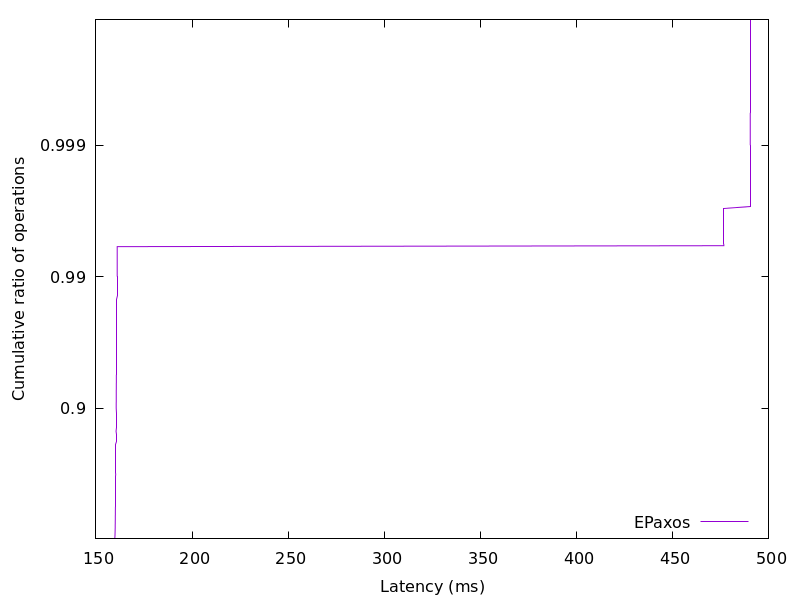

The data file committed next to this chart (first rows):
159.775162, 0.01
159.8, 0.02
159.8, 0.03
159.9, 0.04
159.9, 0.05
159.9, 0.06
159.9, 0.07
159.9, 0.08
159.9, 0.09
159.9, 0.1
159.9, 0.11
160, 0.12
160, 0.13
160, 0.14
160, 0.15
160, 0.16
160, 0.17
160, 0.18
160, 0.19
160, 0.2
160, 0.21
160, 0.22
160, 0.23
160, 0.24
160, 0.25
160, 0.26
160, 0.27
160, 0.28
160.1, 0.29
160.1, 0.3
160.1, 0.31
160.1, 0.32
160.1, 0.33
160.1, 0.34
160.1, 0.35
160.1, 0.36
160.1, 0.37
160.1, 0.38
160.1, 0.39
160.1, 0.4
160.1, 0.41
160.1, 0.42
160.1, 0.43
160.1, 0.44
160.1, 0.45
160.1, 0.46
160.1, 0.47
160.1, 0.48
160.1, 0.49
160.1, 0.5
160.1, 0.51
160.2, 0.52
160.2, 0.53
160.2, 0.54
160.2, 0.55
160.2, 0.56
160.2, 0.57
160.2, 0.58
160.2, 0.59
160.2, 0.6
160.2, 0.61
... 298 more rows
